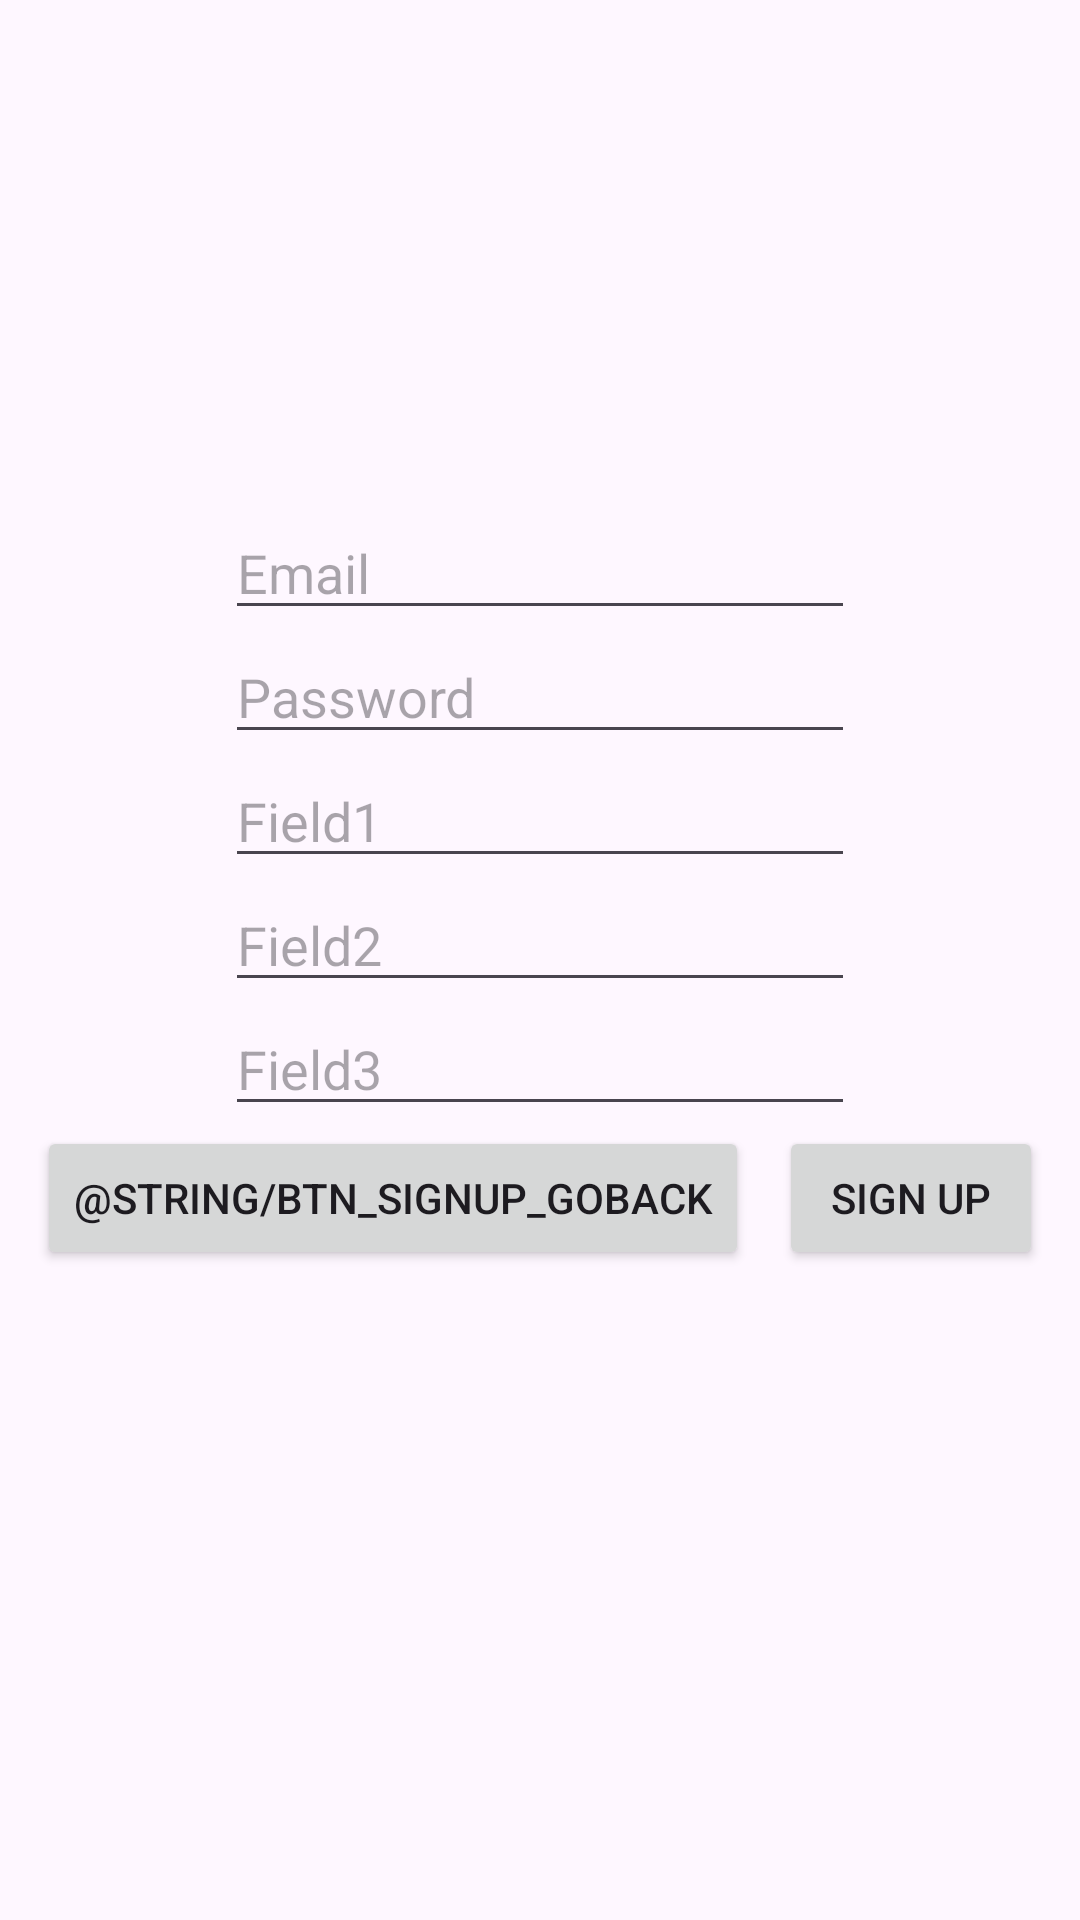

Layout XML and referenced resources for this Android screen:
<!-- AndroidManifest.xml: application theme Theme.WikiTarkov -->
<!-- res/layout/activity_sign_up.xml -->
<?xml version="1.0" encoding="utf-8"?>
<LinearLayout xmlns:android="http://schemas.android.com/apk/res/android"
    xmlns:app="http://schemas.android.com/apk/res-auto"
    xmlns:tools="http://schemas.android.com/tools"
    android:layout_width="match_parent"
    android:layout_height="match_parent"
    tools:context=".activities.MainActivity">
    <LinearLayout
        android:layout_width="match_parent"
        android:layout_height="wrap_content"
        android:orientation="vertical"
        android:layout_gravity="center">
        <LinearLayout
            android:layout_width="wrap_content"
            android:layout_height="wrap_content"
            android:layout_gravity="center"
            android:orientation="vertical"
            android:gravity="center">
            <EditText
                android:id="@+id/et_email_signup"
                android:layout_width="wrap_content"
                android:layout_height="wrap_content"
                android:ems="10"
                android:hint="@string/et_email_sign_up_hint"/>
            <EditText
                android:id="@+id/et_password_signup"
                android:layout_width="wrap_content"
                android:layout_height="wrap_content"
                android:ems="10"
                android:inputType="textPassword"
                android:hint="@string/et_password_sign_up_password_hint"/>
            <EditText
                android:id="@+id/et_field1_signup"
                android:layout_width="wrap_content"
                android:layout_height="wrap_content"
                android:ems="10"
                android:hint="@string/et_field1_sign_up_hint"/>
            <EditText
                android:id="@+id/et_field2_signup"
                android:layout_width="wrap_content"
                android:layout_height="wrap_content"
                android:ems="10"
                android:hint="@string/et_field2_sign_up_hint"/>
            <EditText
                android:id="@+id/et_field3_signup"
                android:layout_width="wrap_content"
                android:layout_height="wrap_content"
                android:ems="10"
                android:hint="@string/et_field3_sign_up_hint"/>
            <LinearLayout
                android:layout_width="wrap_content"
                android:layout_height="wrap_content">
                <Button
                    android:id="@+id/btn_signup_goback"
                    android:layout_width="wrap_content"
                    android:layout_height="wrap_content"
                    android:text="@string/btn_signup_goback"
                    android:layout_marginEnd="10dp"/>
                <Button
                    android:id="@+id/btn_signup"
                    android:layout_width="wrap_content"
                    android:layout_height="wrap_content"
                    android:text="@string/btn_sign_up"/>
            </LinearLayout>
            <ProgressBar
                android:id="@+id/pb_signup"
                android:layout_width="wrap_content"
                android:layout_height="wrap_content"
                android:visibility="invisible"/>
        </LinearLayout>
    </LinearLayout>

</LinearLayout>
<!-- resources referenced by this layout -->
<resources>
  <string name="btn_sign_up">Sign Up</string>
  <string name="et_email_sign_up_hint">Email</string>
  <string name="et_field1_sign_up_hint">Field1</string>
  <string name="et_field2_sign_up_hint">Field2</string>
  <string name="et_field3_sign_up_hint">Field3</string>
  <string name="et_password_sign_up_password_hint">Password</string>
  <style name="Theme.WikiTarkov" parent="Base.Theme.WikiTarkov" />
  <style name="Base.Theme.WikiTarkov" parent="Theme.Material3.DayNight.NoActionBar">
          
          
          <item name="colorPrimaryTheme">@color/dark_color</item>
      </style>
  <color name="dark_color">#111111</color>
</resources>
